6-way image classification set "data" from GitHub (hkaras19/DL-final-project); label vocabulary: jmp, lean left, lean right, slide, turn left, turn right.

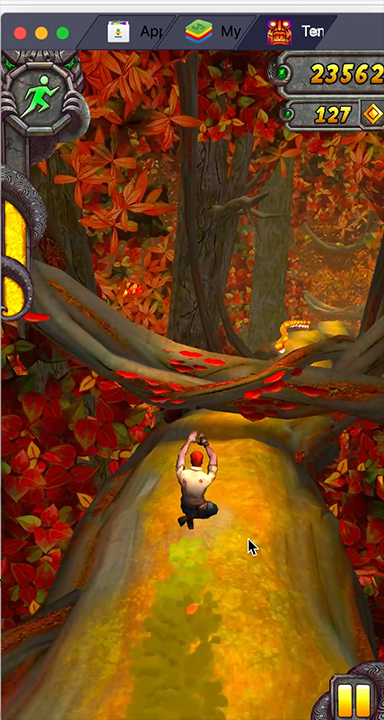
Label: slide

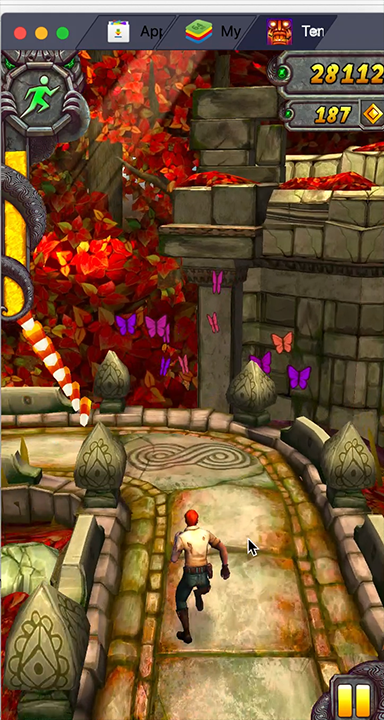
Label: turn left

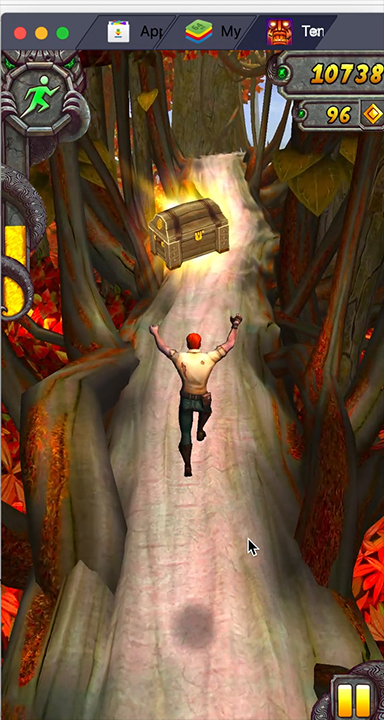
Label: jmp

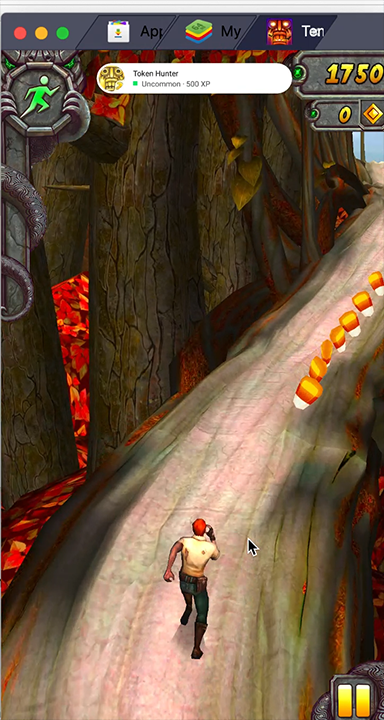
Label: lean right

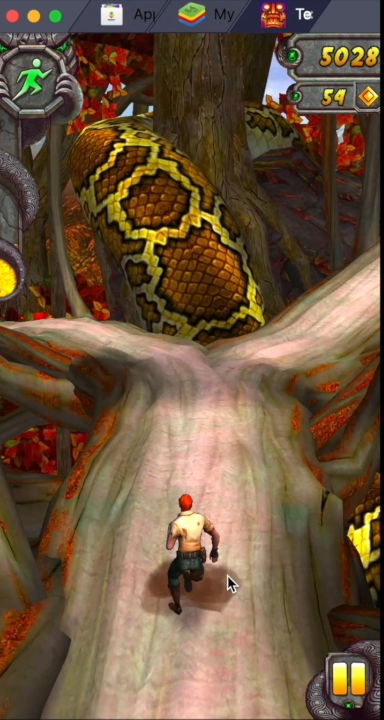
Label: turn right

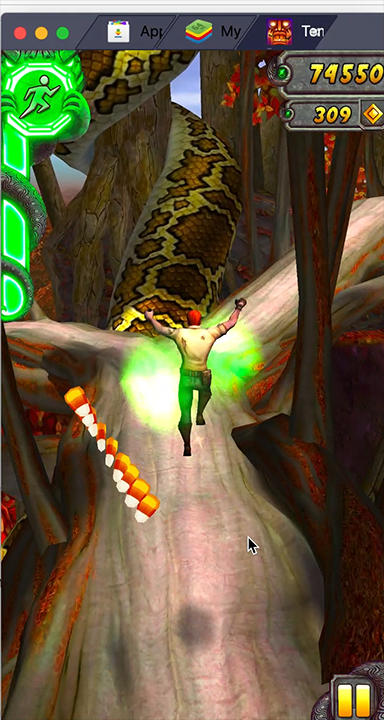
Label: jmp
